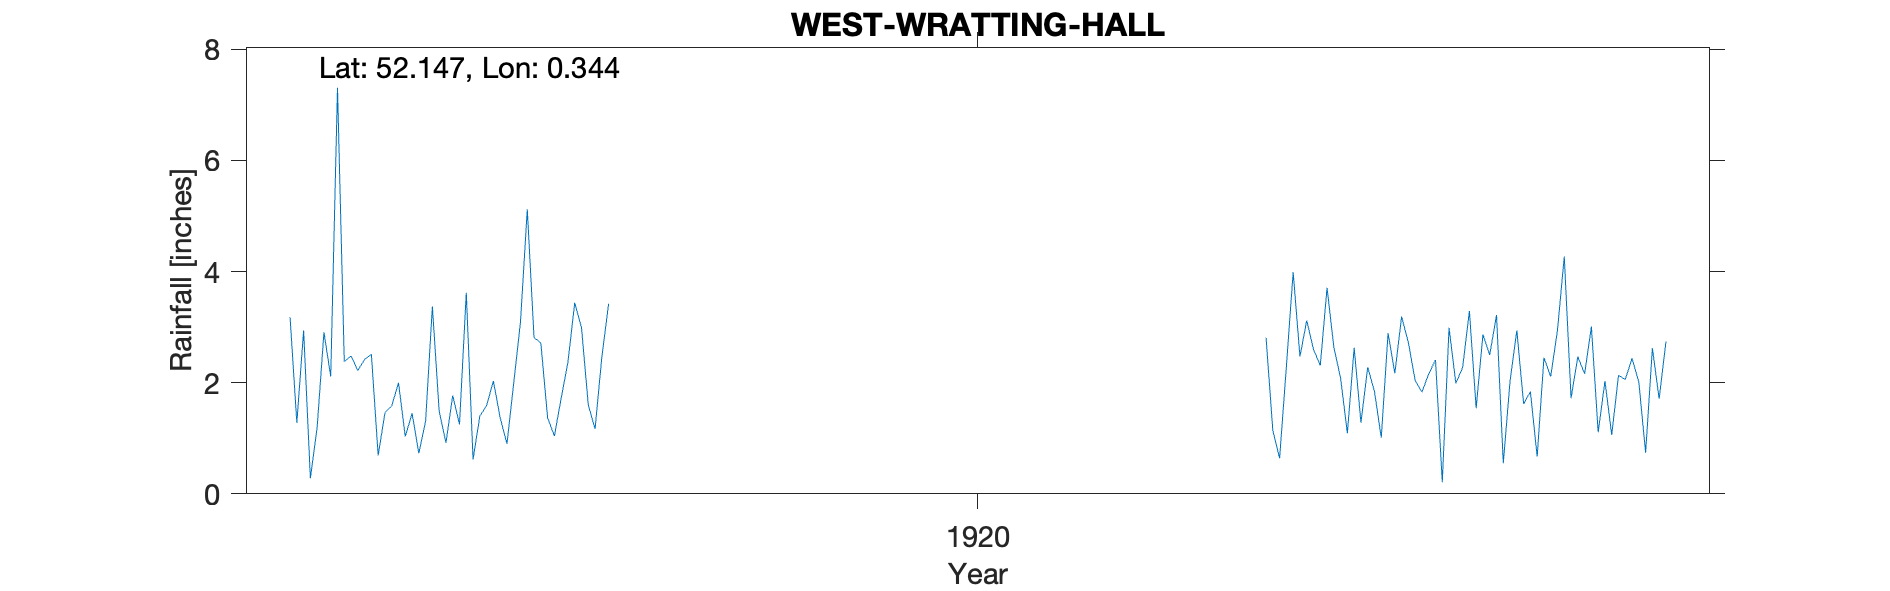

Source data for this figure (header and first rows):
WEST-WRATTING-HALL, , , , , , , , , , , , , , , , , , , , , 
Grid ref, TL605524, Long, 0.3443, Lat, 52.15, Elevation, 350, ft, , , , , , , , , , , , , 
Station no, RR7300, , , , , , , , , , , , , , , , , , , , 
, 1910, 1911, 1912, 1913, 1914, 1915, 1916, 1917, 1918, 1919, 1920, 1921, 1922, 1923, 1924, 1925, 1926, 1927, 1928, 1929, 1930
January, , , 3.18, 2.51, 1.77, 2.81, , , , , , , , , 2.81, 1.09, 2.16, 2.03, 3.01, , 
February, , , 1.28, 0.69, 1.25, 2.72, , , , , , , , , 1.14, 2.63, 2.41, 2.94, 1.11, , 
March, , , 2.94, 1.46, 3.62, 1.37, , , , , , , , , 0.64, 1.28, 0.21, 1.62, 2.03, , 
April, , , 0.28, 1.58, 0.62, 1.04, , , , , , , , , 2.29, 2.28, 2.99, 1.84, 1.06, , 
May, , , 1.2, 2, 1.4, 1.72, , , , , , , , , 3.99, 1.84, 1.99, 0.67, 2.13, , 
June, , , 2.91, 1.03, 1.59, 2.37, , , , , , , , , 2.47, 1.01, 2.27, 2.45, 2.06, , 
July, , , 2.11, 1.45, 2.03, 3.44, , , , , , , , , 3.12, 2.89, 3.29, 2.11, 2.44, , 
August, , , 7.31, 0.73, 1.37, 2.99, , , , , , , , , 2.6, 2.17, 1.54, 2.95, 2.01, , 
September, , , 2.38, 1.31, 0.9, 1.6, , , , , , , , , 2.31, 3.19, 2.87, 4.27, 0.74, , 
October, , , 2.48, 3.37, 1.99, 1.17, , , , , , , , , 3.71, 2.72, 2.5, 1.72, 2.62, , 
November, , , 2.22, 1.49, 3.1, 2.46, , , , , , , , , 2.64, 2.04, 3.22, 2.47, 1.71, , 
December, , , 2.42, 0.92, 5.12, 3.42, , , , , , , , , 2.08, 1.83, 0.55, 2.16, 2.74, , 
Total, , , 30.71, 18.54, 24.76, 27.11, , , , , , , , , 29.8, 24.97, 26, 27.23, 23.66, , 
